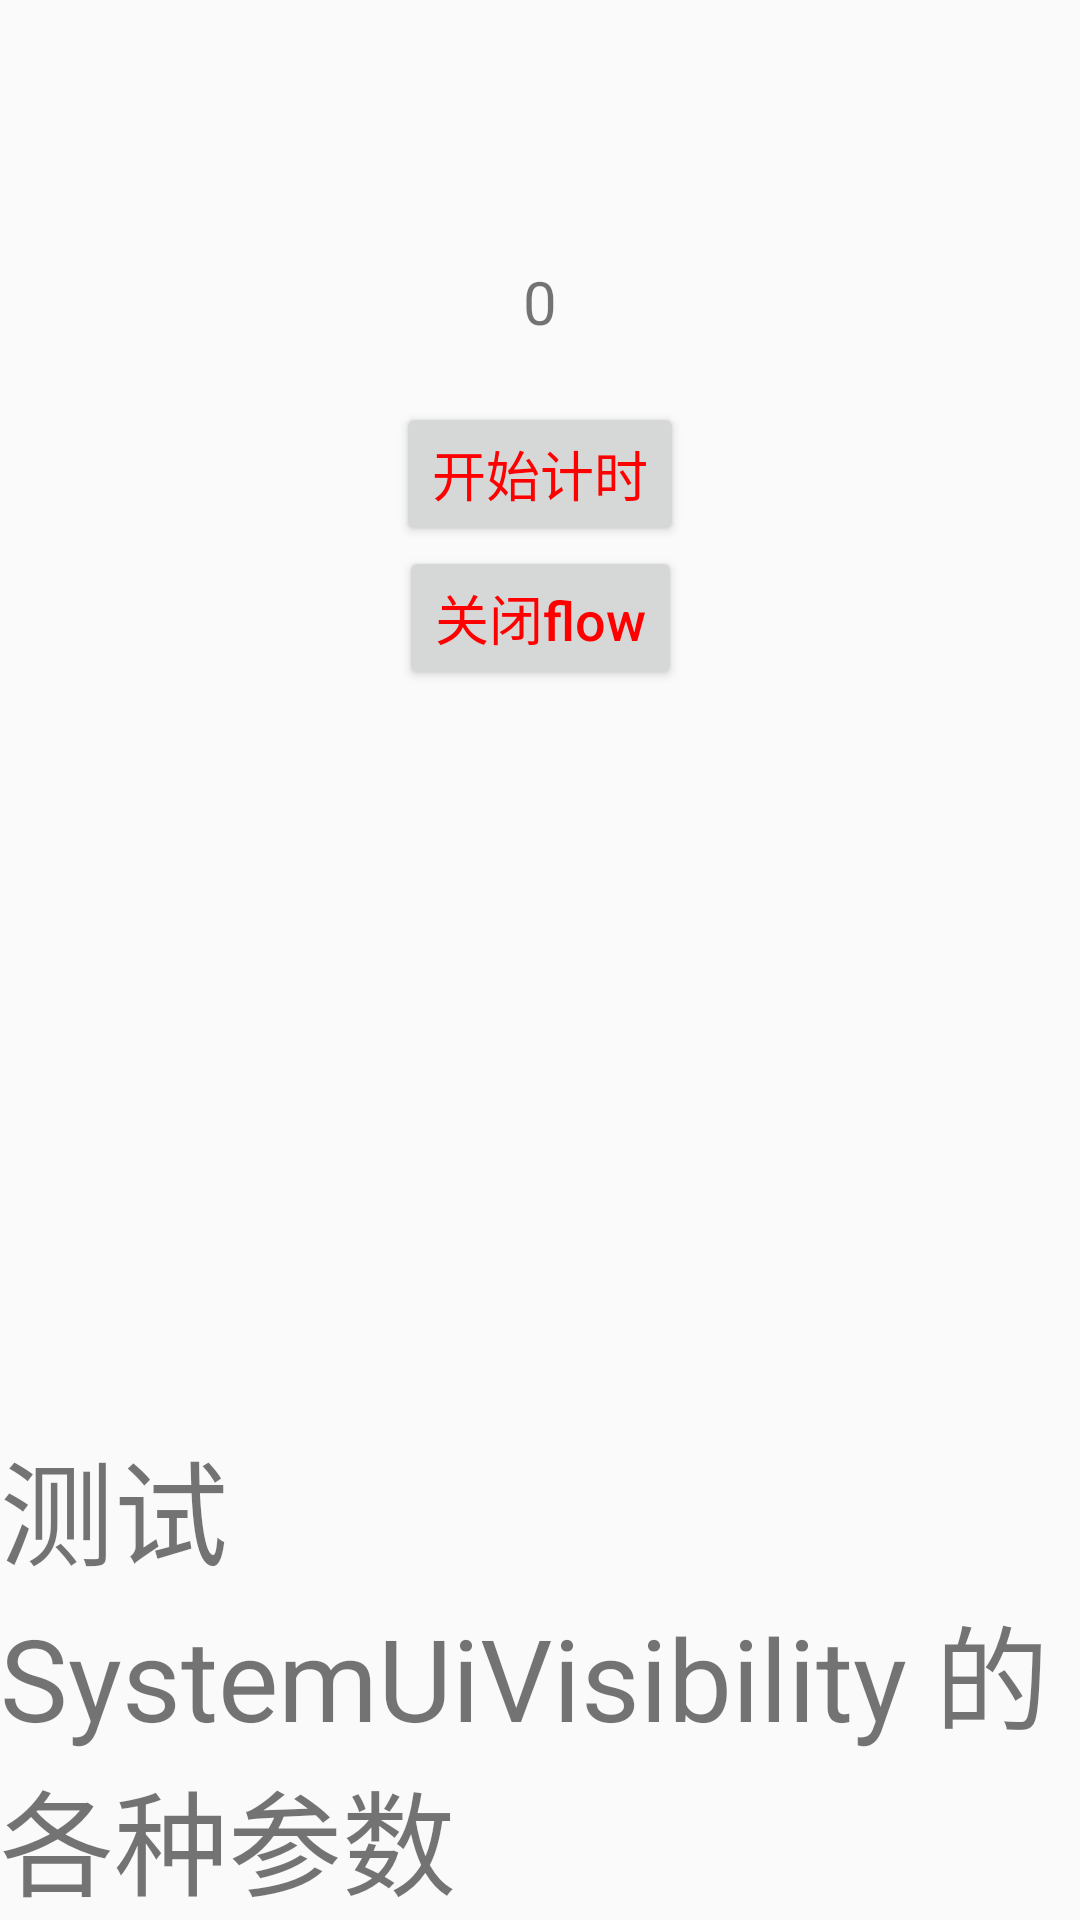

Layout XML and referenced resources for this Android screen:
<!-- AndroidManifest.xml: application theme AppTheme -->
<!-- res/layout/activity_flow_test.xml -->
<?xml version="1.0" encoding="utf-8"?>
<androidx.constraintlayout.widget.ConstraintLayout xmlns:android="http://schemas.android.com/apk/res/android"
    xmlns:app="http://schemas.android.com/apk/res-auto"
    xmlns:tools="http://schemas.android.com/tools"
    android:layout_width="match_parent"
    android:layout_height="match_parent"
    tools:context=".flow.FlowTestActivity">

    <TextView
        android:id="@+id/flow_receive"
        app:layout_constraintRight_toRightOf="parent"
        app:layout_constraintLeft_toLeftOf="parent"
        app:layout_constraintTop_toTopOf="parent"
        android:padding="20dp"
        android:text=""
        android:textSize="20sp"
        android:layout_width="wrap_content"
        android:layout_height="wrap_content" />

    <TextView
        android:id="@+id/flow_text"
        app:layout_constraintRight_toRightOf="parent"
        app:layout_constraintLeft_toLeftOf="parent"
        app:layout_constraintTop_toBottomOf="@id/flow_receive"
        android:padding="20dp"
        android:text="0"
        android:textSize="20sp"
        android:layout_width="wrap_content"
        android:layout_height="wrap_content" />



    <Button
        android:id="@+id/flow_btn"
        android:text="开始计时"
        android:textSize="18sp"
        android:textAllCaps="false"
        app:layout_constraintLeft_toLeftOf="parent"
        app:layout_constraintRight_toRightOf="parent"
        app:layout_constraintTop_toBottomOf="@id/flow_text"
        android:layout_width="wrap_content"
        android:layout_height="wrap_content" />

    <Button
        android:id="@+id/flow_btn_close"
        android:text="关闭flow"
        android:textSize="18sp"
        android:textAllCaps="false"
        app:layout_constraintLeft_toLeftOf="parent"
        app:layout_constraintRight_toRightOf="parent"
        app:layout_constraintTop_toBottomOf="@id/flow_btn"
        android:layout_width="wrap_content"
        android:layout_height="wrap_content" />

    <TextView
        android:text="测试 SystemUiVisibility 的各种参数"
        android:textSize="38sp"
        android:textColor="@color/exo_black_opacity_60"
        app:layout_constraintLeft_toLeftOf="parent"
        app:layout_constraintRight_toRightOf="parent"
        app:layout_constraintBottom_toBottomOf="parent"
        android:layout_width="wrap_content"
        android:layout_height="wrap_content" />

</androidx.constraintlayout.widget.ConstraintLayout>
<!-- resources referenced by this layout -->
<resources>
  <style name="AppTheme" parent="Theme.AppCompat.Light.DarkActionBar">
          
          <item name="colorPrimary">@color/colorPrimary</item>
          <item name="colorPrimaryDark">@color/colorPrimaryDark</item>
          <item name="colorAccent">@color/colorAccent</item>
          <item name="colorControlNormal">@color/colorControlNormal</item>
          <item name="android:textColorPrimary">@color/textColorPrimary</item>
  
      </style>
  <color name="colorPrimary">#6200EE</color>
  <color name="colorPrimaryDark">#3700B3</color>
  <color name="colorAccent">#FFC107</color>
  <color name="colorControlNormal">#33ee03</color>
  <color name="textColorPrimary">#ff0000</color>
</resources>
